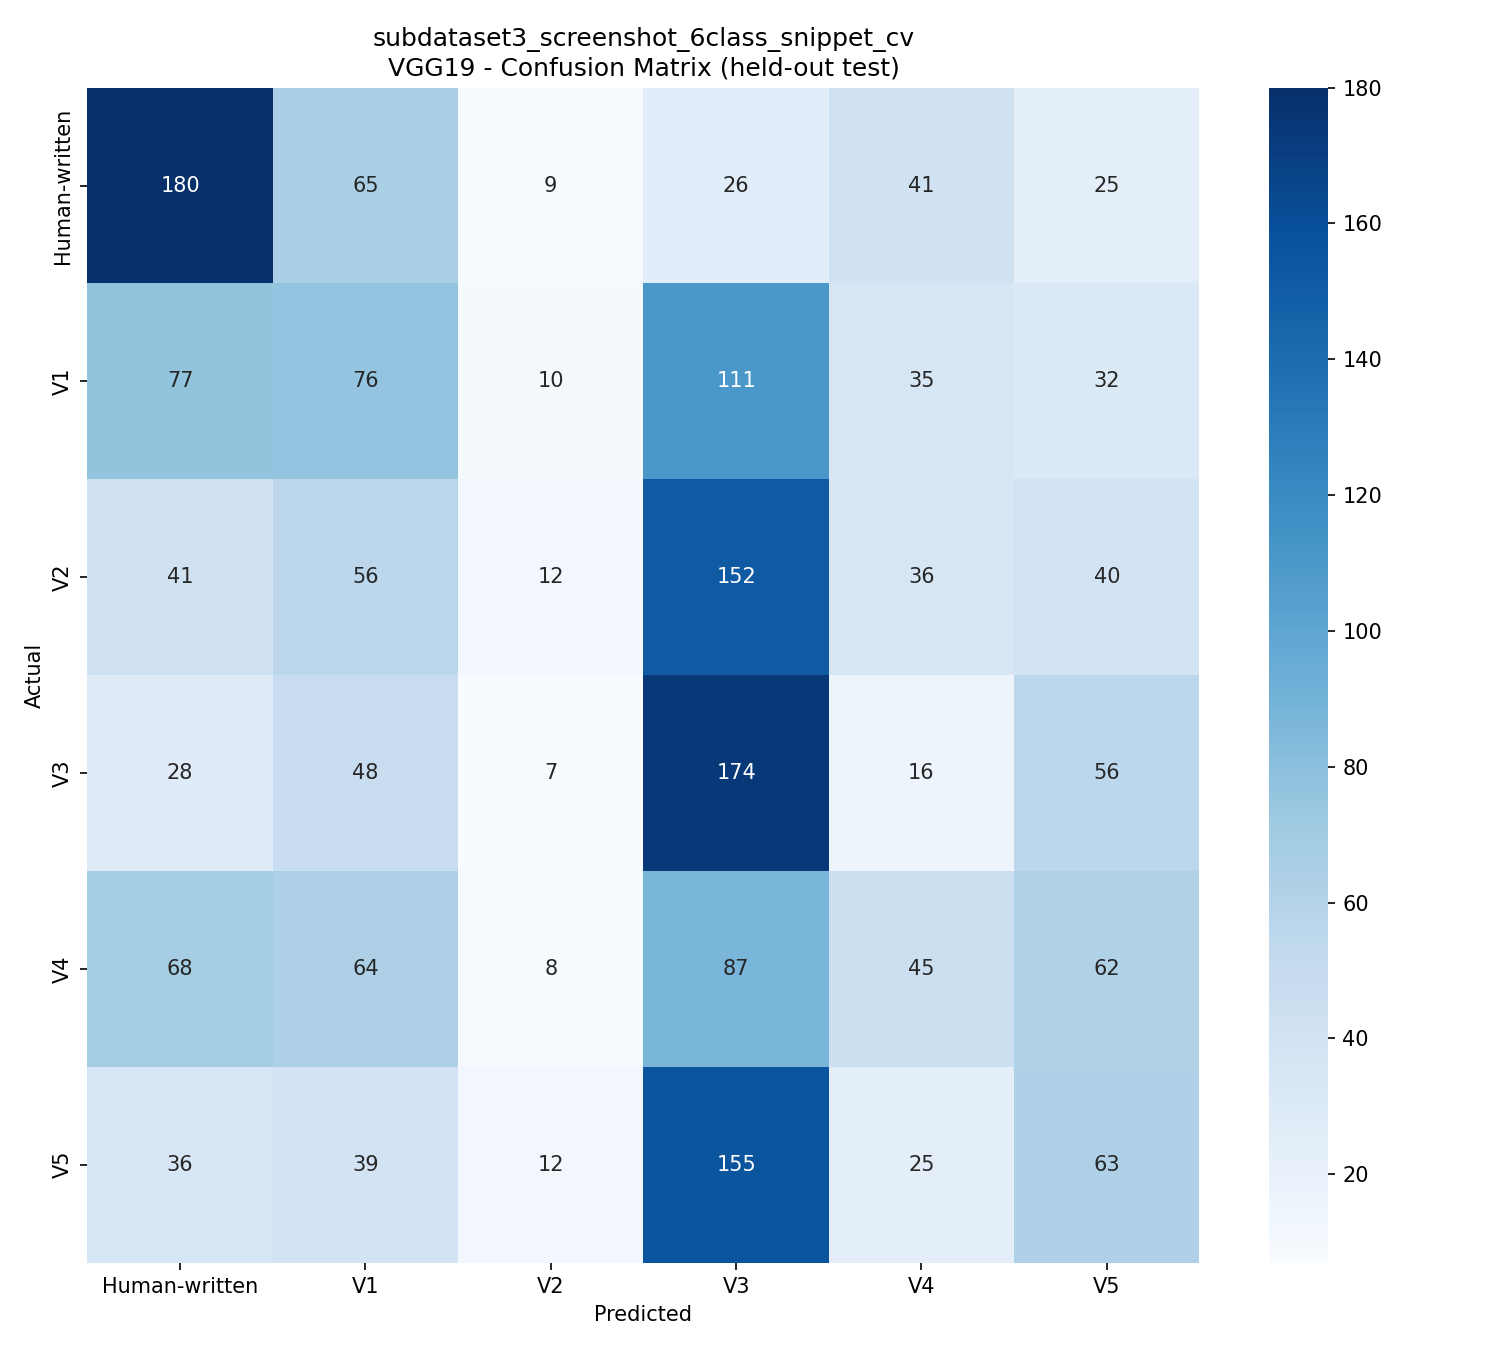

Data behind this chart, as committed beside it:
, Human-written, V1, V2, V3, V4, V5
Human-written, 180, 65, 9, 26, 41, 25
V1, 77, 76, 10, 111, 35, 32
V2, 41, 56, 12, 152, 36, 40
V3, 28, 48, 7, 174, 16, 56
V4, 68, 64, 8, 87, 45, 62
V5, 36, 39, 12, 155, 25, 63
